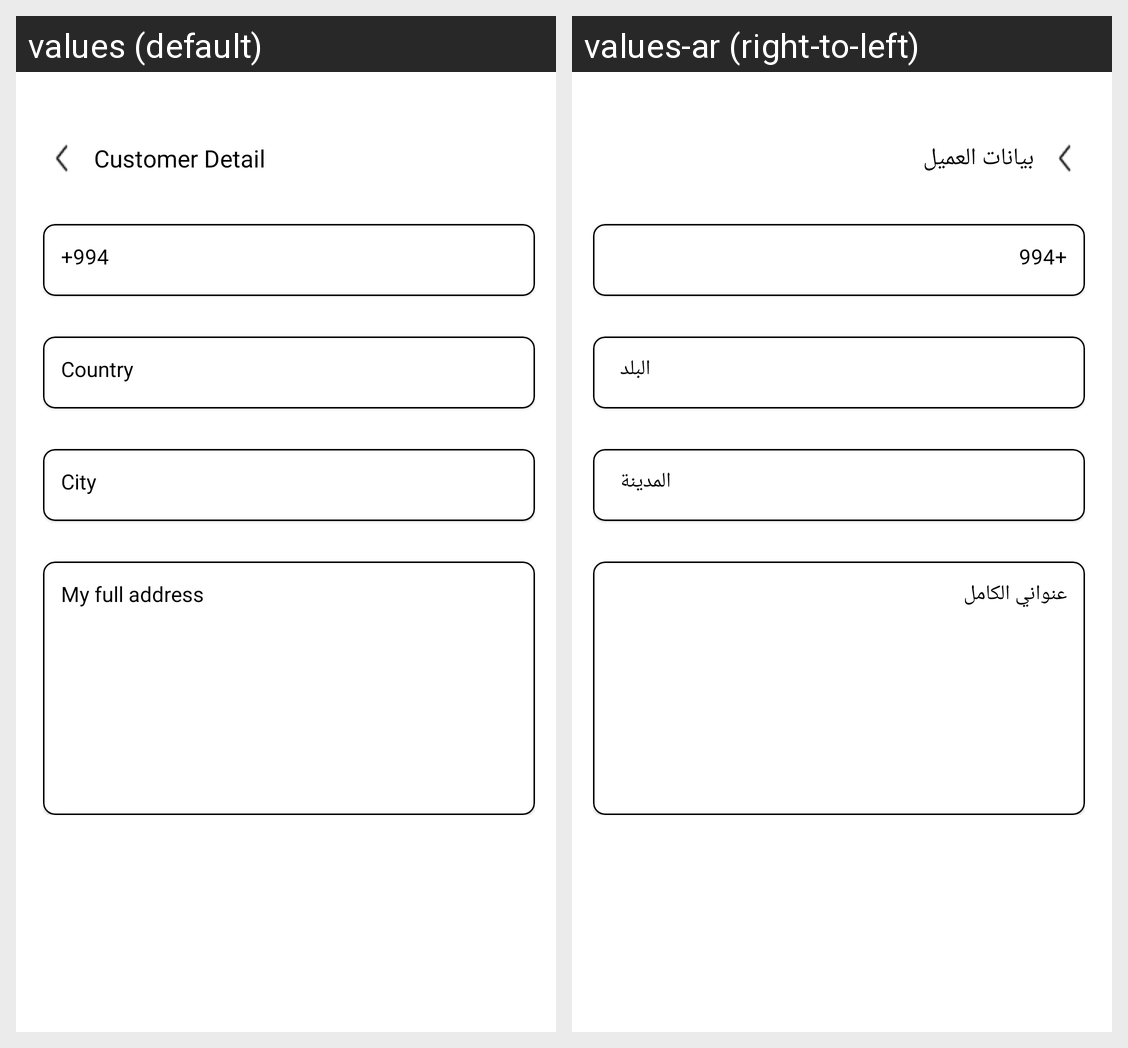

Translations of the strings shown on this Android screen, per locale in the grid:
Android screen res/layout/fragment_add_new_adress.xml rendered under 2 locales, left to right: values (default), values-ar (right-to-left). Device: Nexus 5 (rendered at 1080×1920; each locale shown at half size, 540×960, under a caption strip naming it); theme Theme.App.Starting.
Strings drawn on this screen, with the default value and each locale's value (text and hints the layout hard-codes, and strings that could not be matched under every locale, appear in the picture but are not listed):

customer_detail
  values: Customer Detail
  values-ar: بيانات العميل

country
  values: Country
  values-ar: البلد

city
  values: City
  values-ar: المدينة

my_full_address
  values: My full address
  values-ar: عنواني الكامل
